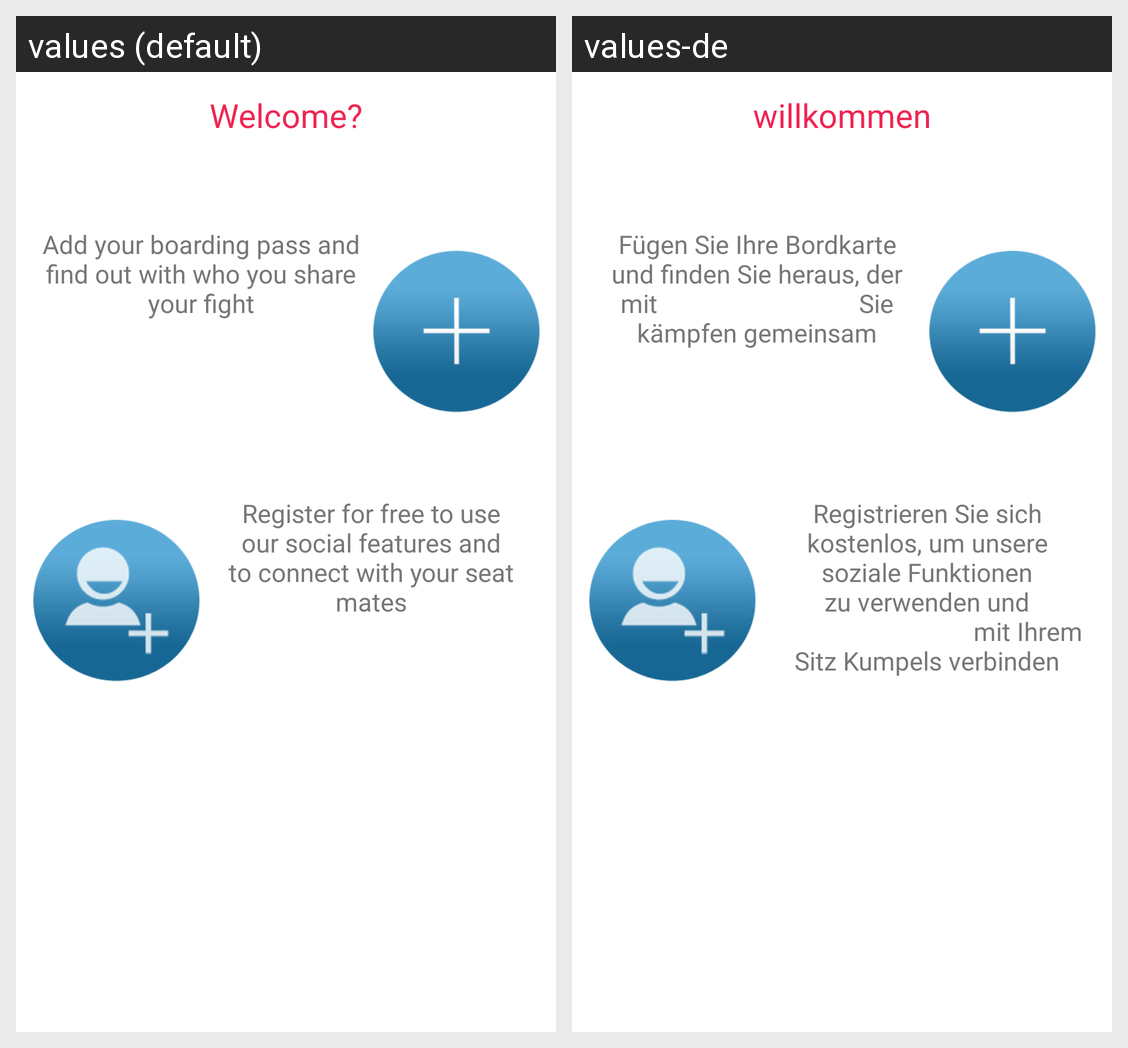

The Android screen above is rendered under two locales of the same app. Produce the string resources it draws, with the default and per-locale values.
Android screen res/layout/fragment_add_screen_not_loggedin.xml rendered under 2 locales, left to right: values (default), values-de. Device: Nexus 5 (rendered at 1080×1920; each locale shown at half size, 540×960, under a caption strip naming it); theme Theme.MaterialComponents.DayNight.NoActionBar.
Strings drawn on this screen, with the default value and each locale's value (text and hints the layout hard-codes, and strings that could not be matched under every locale, appear in the picture but are not listed):

txt_welcome
  values: Welcome?
  values-de: willkommen

txt_add_boardingpass
  values: Add your boarding pass and find out with who you share your fight
  values-de: Fügen Sie Ihre Bordkarte und finden Sie heraus, der mit                               Sie kämpfen gemeinsam

txt_say_to_register
  values: Register for free to use our social features and to connect with your seat mates
  values-de: Registrieren Sie sich kostenlos, um unsere soziale Funktionen zu verwenden und                                mit Ihrem Sitz Kumpels verbinden
